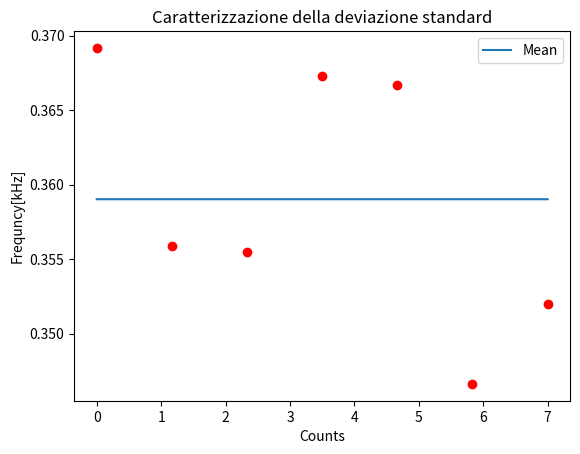

Reproduce this figure in Python.
import numpy as np
import matplotlib.pyplot as plt
import pandas as pd

def retta (Y):
    K= np.linspace(0, len(Y), 10000)
    Z=[]
    for i in range (10000):
        z = np.mean(Y)
        Z.append(z)
    return(K, Z)


def graph(X):
    fig, ax = plt.subplots(nrows=1, ncols= 1)
    ax.scatter(np.linspace(0, len(X), len(X)), X, color = 'red')
    plt.plot(retta(X)[0],retta(X)[1], label = 'Mean')
    plt.title('Caratterizzazione della deviazione standard')
    ax.set_xlabel('Counts')
    ax.set_ylabel ('Frequncy[kHz]')
    ax.legend()
    plt.show()

def main():
    Z = [0.369167,0.355867,0.355467,0.3673,0.3667,0.346633,0.352]
    graph(Z)
    print(np.std(Z))

main()